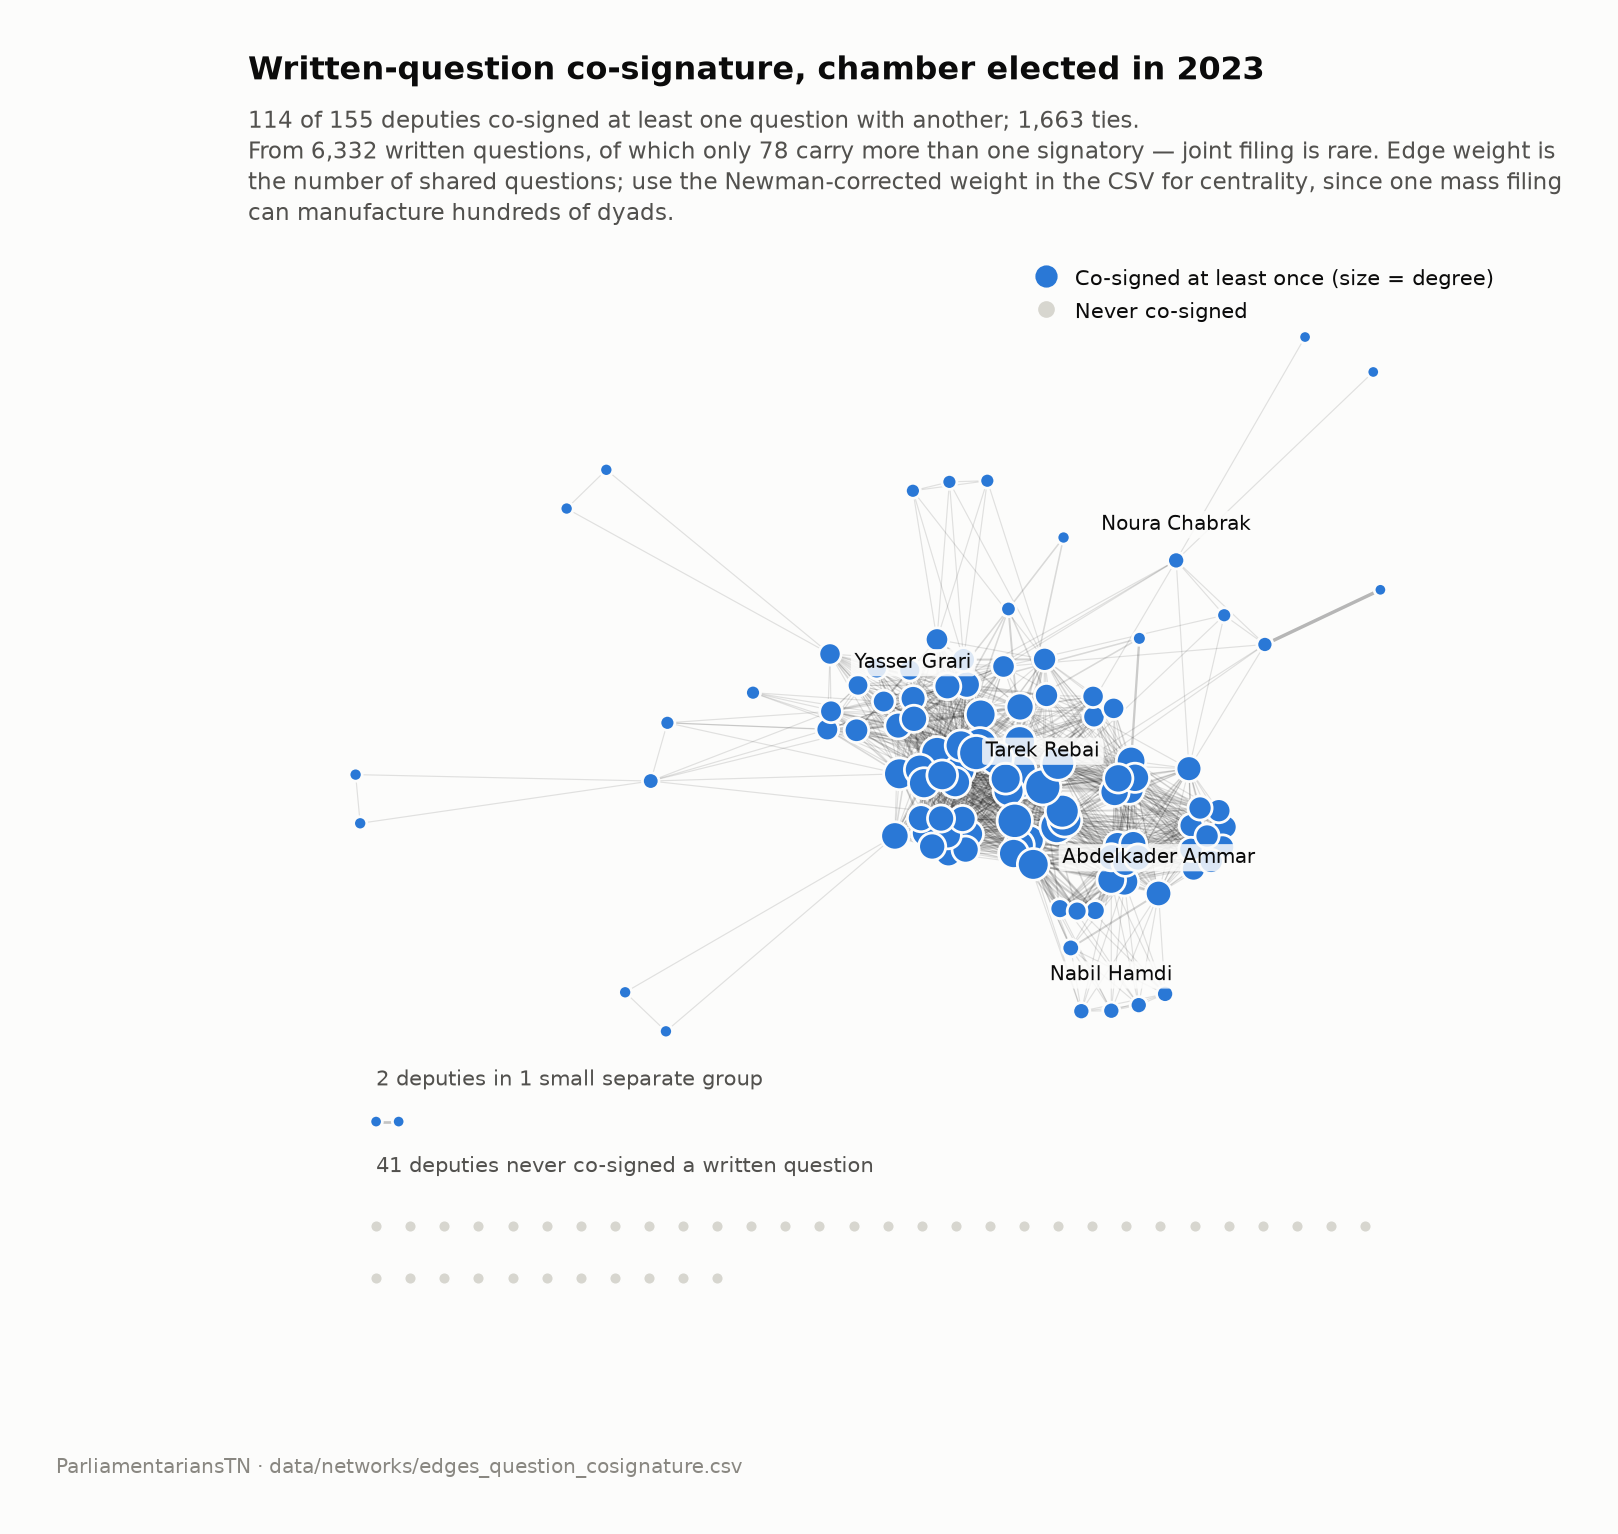

Source data for this figure (header and first rows):
person_id, name_lat, cosignature_degree, cosigned_questions_total, weighted_degree_newman
TNP-00088, Tarek Rebai, 68, 96, 6.0
TNP-00008, Hela Jaballa, 65, 97, 8.0
TNP-00025, Messaoud Grira, 64, 97, 5.0
TNP-00001, Youssef Tarchoun, 64, 95, 4.0
TNP-00091, Salah Mbarki, 59, 61, 2.0
TNP-00019, Manel Bdida, 59, 61, 2.0
TNP-00092, Salah Sayadi, 59, 61, 2.0
TNP-00096, Chokri Ben Bahri, 58, 76, 3.0
TNP-00151, Asma Derouiche, 58, 68, 5.0
TNP-00135, Boutheina Ghanmi, 54, 87, 8.0
TNP-00029, Mahmoud Chalghaf, 51, 59, 3.0
TNP-00030, Mahmoud El Amri, 51, 76, 6.0
TNP-00116, Rochdi Rouissi, 50, 61, 5.0
TNP-00067, Ali Zaghdoud, 49, 64, 5.0
TNP-00154, Brahim Ben hsine, 48, 56, 2.0
TNP-00129, Thameur Mazhoud, 48, 54, 2.0
TNP-00017, Mounir Kammouni, 48, 56, 2.0
TNP-00038, Mohamed Ben Hassine, 48, 56, 2.0
TNP-00131, Boubaker Ben Yahya, 48, 58, 4.0
TNP-00132, Bilel Ibn El Mechri, 48, 54, 2.0
TNP-00139, Aymen Maraoui, 48, 56, 2.0
TNP-00152, Ahmed Saidani, 47, 55, 2.0
TNP-00080, Abderrazek Aouidet, 47, 60, 3.0
TNP-00086, dhafer Sghiri, 47, 55, 2.0
TNP-00089, Dhouha Selmi, 47, 68, 7.0
TNP-00120, Hamdi Ben Salah, 45, 66, 4.0
TNP-00062, Amor Ben Amor, 45, 65, 3.0
TNP-00065, Ouled jebril Imed, 45, 65, 3.0
TNP-00070, Issam Bahri Jebri, 43, 51, 6.0
TNP-00027, Mourad khezami, 42, 47, 2.0
TNP-00108, Zina Jiballah, 42, 47, 2.0
TNP-00114, Ramzi Chetoui, 42, 47, 2.0
TNP-00079, Abdessattar Zarai, 42, 47, 2.0
TNP-00021, Moez Ben Youssef, 40, 65, 4.0
TNP-00102, Sofien Ben hlima, 40, 65, 4.0
TNP-00078, Abdessalem Hamrouni, 39, 44, 4.0
TNP-00113, Raouf Fekiri, 38, 45, 4.0
TNP-00115, Dellai Ridha, 35, 35, 1.0
TNP-00125, Houssem Mahjoub, 35, 57, 4.0
TNP-00059, Faten Ncibi, 35, 35, 1.0
TNP-00028, Mokhtar Ifaoui, 35, 35, 1.0
TNP-00033, Mohamed Ali, 35, 62, 12.0
TNP-00026, Mariem Cherif, 35, 35, 1.0
TNP-00031, Mohamed Mejdi, 35, 66, 18.0
TNP-00084, Adel Dhief, 35, 35, 1.0
TNP-00051, Kamel Farrah, 35, 56, 3.0
TNP-00101, Sonia Ben Mabrouk, 35, 56, 3.0
TNP-00054, Fakhri Abdelkhalek, 35, 56, 3.0
TNP-00112, Riadh Blel, 35, 35, 1.0
TNP-00053, Faouzi Daas, 35, 35, 1.0
TNP-00072, Ezzeddine Tayeb, 35, 35, 1.0
TNP-00024, Mustapha Boubakri, 35, 35, 1.0
TNP-00071, Aziz Ben Lakhdher, 35, 56, 3.0
TNP-00150, Tahar Ben Mansour, 34, 59, 11.0
TNP-00144, Nouri Jridi, 34, 61, 15.0
TNP-00074, Abdelkader Ammar, 33, 37, 4.0
TNP-00005, Yasser Grari, 31, 40, 3.0
TNP-00095, Sabeur Jelassi, 31, 31, 2.0
TNP-00020, Melik Kammoun, 27, 30, 3.0
TNP-00057, Fethi Mechrgui, 26, 26, 1.0
... 95 more rows
